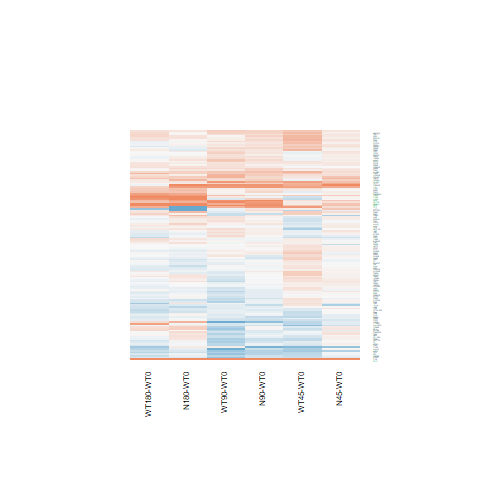

Source data for this figure (header and first rows):
N180-WT0.logFC, N180-WT0.AveExpr, N180-WT0.t, N180-WT0.P.Value, N180-WT0.adj.P.Val, N180-WT0.B, N45-WT0.logFC, N45-WT0.AveExpr, N45-WT0.t, N45-WT0.P.Value, N45-WT0.adj.P.Val, N45-WT0.B, N90-WT0.logFC, N90-WT0.AveExpr, N90-WT0.t, N90-WT0.P.Value, N90-WT0.adj.P.Val, N90-WT0.B, WT180-WT0.logFC, WT180-WT0.AveExpr, WT180-WT0.t, WT180-WT0.P.Value, WT180-WT0.adj.P.Val, WT180-WT0.B
0.00876, 0.9646, 0.02291, 0.9819, 0.9955, -6.178, -0.1359, 0.9646, -0.3465, 0.7319, 1, -5.875, -0.2084, 0.9646, -0.5245, 0.6047, 0.9092, -5.987, 0.29, 0.9646, 0.8025, 0.4301, 0.8257, -5.857
-0.1215, 4.084, -0.7218, 0.4773, 0.8183, -6.563, 0.1692, 4.084, 1.029, 0.3137, 1, -6.091, -0.1458, 4.084, -0.8647, 0.3957, 0.8196, -6.429, -0.09658, 4.084, -0.5764, 0.5696, 0.883, -6.603
0.2011, 5.538, 1.076, 0.2924, 0.6968, -6.375, 0.1865, 5.538, 0.9979, 0.3282, 1, -6.226, 0.008308, 5.538, 0.04421, 0.9651, 0.9932, -6.932, -0.09894, 5.538, -0.5248, 0.6045, 0.895, -6.748
0.04966, 5.889, 0.3443, 0.7336, 0.9222, -6.904, 0.08262, 5.889, 0.5734, 0.5716, 1, -6.567, 0.2097, 5.889, 1.46, 0.157, 0.6618, -5.896, 0.009351, 5.889, 0.06481, 0.9489, 0.9863, -6.903
1.085, 4.076, 4.209, 0.0003051, 0.01332, -0.004855, 1.26, 4.076, 4.932, 4.82182985700713e-05, 0.01274, 1.941, 0.8899, 4.076, 3.413, 0.002262, 0.12, -1.913, -0.06014, 4.076, -0.2126, 0.8334, 0.9615, -6.646
-0.01951, 6.553, -0.1524, 0.8801, 0.9683, -6.98, -0.0346, 6.553, -0.2703, 0.7892, 1, -6.722, -0.01712, 6.553, -0.1337, 0.8947, 0.979, -6.963, -0.1403, 6.553, -1.095, 0.2844, 0.7308, -6.326
0.5098, 2.327, 1.82, 0.08114, 0.4157, -4.953, -0.0176, 2.327, -0.05844, 0.9539, 1, -6.233, 0.2269, 2.327, 0.7809, 0.4424, 0.838, -6.172, 0.4052, 2.327, 1.433, 0.1647, 0.6176, -5.464
0.03495, 3.169, 0.2038, 0.8402, 0.9573, -6.68, -0.1142, 3.169, -0.6548, 0.5188, 1, -6.239, -0.05102, 3.169, -0.2948, 0.7707, 0.9522, -6.629, -0.1011, 3.169, -0.5824, 0.5657, 0.8807, -6.457
-0.04215, 4.202, -0.2535, 0.8021, 0.9467, -6.822, -0.2834, 4.202, -1.672, 0.1074, 1, -5.253, -0.05476, 4.202, -0.3292, 0.7448, 0.9447, -6.779, -0.3597, 4.202, -2.112, 0.04515, 0.3924, -4.668
0.063, 3.544, 0.3804, 0.707, 0.9148, -6.676, 0.07237, 3.544, 0.4377, 0.6655, 1, -6.424, -0.3442, 3.544, -1.985, 0.0586, 0.5504, -4.816, 0.3285, 3.544, 2.041, 0.05229, 0.4176, -4.748
0.3135, 5.993, 2.063, 0.04998, 0.3296, -4.952, 0.1304, 5.993, 0.8547, 0.4011, 1, -6.369, 0.3469, 5.993, 2.285, 0.03135, 0.459, -4.518, 0.06173, 5.993, 0.4042, 0.6896, 0.9198, -6.825
0.1981, 7.93, 1.064, 0.2978, 0.6997, -6.427, 0.1447, 7.93, 0.7773, 0.4445, 1, -6.46, 0.3541, 7.93, 1.899, 0.0695, 0.5724, -5.242, 0.3, 7.93, 1.61, 0.1204, 0.565, -5.667
-0.05939, 6.554, -0.3079, 0.7608, 0.9315, -6.943, -0.09688, 6.554, -0.502, 0.6202, 1, -6.631, -0.2742, 6.554, -1.416, 0.1694, 0.6754, -5.974, -0.06432, 6.554, -0.3336, 0.7416, 0.9353, -6.875
0.4619, 7.613, 3.015, 0.00595, 0.1029, -3.019, 0.1071, 7.613, 0.7004, 0.4903, 1, -6.52, 0.1931, 7.613, 1.262, 0.2188, 0.7099, -6.185, 0.4149, 7.613, 2.709, 0.0122, 0.2162, -3.637
0.1642, 5.94, 1.259, 0.22, 0.6273, -6.181, -0.09775, 5.94, -0.7447, 0.4636, 1, -6.454, -0.0352, 5.94, -0.2687, 0.7905, 0.9547, -6.912, 0.2546, 5.94, 1.958, 0.06187, 0.4462, -5.082
0.8321, -0.9225, 1.549, 0.1344, 0.5177, -4.637, 0.6679, -0.9225, 1.217, 0.2352, 1, -4.854, 0.8635, -0.9225, 1.615, 0.1192, 0.6321, -4.541, 0.3326, -0.9225, 0.5821, 0.5659, 0.8807, -5.431
0.1642, 1.362, 0.6392, 0.5287, 0.8447, -6.106, -0.1763, 1.362, -0.6458, 0.5245, 1, -5.825, -0.09655, 1.362, -0.3593, 0.7225, 0.9399, -6.183, -0.5635, 1.362, -1.922, 0.0664, 0.4533, -4.425
0.003111, 7.729, 0.02558, 0.9798, 0.9949, -7, 0.06671, 7.729, 0.5482, 0.5886, 1, -6.614, 0.08722, 7.729, 0.7166, 0.4805, 0.8582, -6.718, 0.00791, 7.729, 0.06502, 0.9487, 0.9862, -6.937
0.1658, 5.613, 0.9699, 0.3417, 0.7356, -6.482, 0.07511, 5.613, 0.4382, 0.6651, 1, -6.626, -0.00355, 5.613, -0.02066, 0.9837, 0.996, -6.934, 0.06556, 5.613, 0.3826, 0.7053, 0.9247, -6.821
0.0335, 4.183, 0.2191, 0.8284, 0.9535, -6.806, 0.06244, 4.183, 0.4094, 0.6858, 1, -6.517, 0.1636, 4.183, 1.082, 0.2901, 0.7598, -6.234, -0.09105, 4.183, -0.5906, 0.5603, 0.878, -6.585
1.628, 3.664, 7.664, 6.27131141717518e-08, 1.3403083650854e-05, 8.365, 0.4663, 3.664, 2.015, 0.0551, 1, -4.566, 0.8784, 3.664, 3.945, 0.0005964, 0.04341, -0.5754, 1.336, 3.664, 6.207, 1.96922745773347e-06, 0.0003197, 5.006
0.3695, 3.392, 1.267, 0.2172, 0.6249, -5.962, 0.1723, 3.392, 0.5797, 0.5675, 1, -6.341, 0.03697, 3.392, 0.1227, 0.9034, 0.9808, -6.7, 0.2625, 3.392, 0.8935, 0.3804, 0.7977, -6.29
1.062, 0.7042, 3.186, 0.003944, 0.08063, -1.98, 0.05489, 0.7042, 0.1407, 0.8893, 1, -5.792, -0.05294, 0.7042, -0.1333, 0.8951, 0.979, -5.975, 1.287, 0.7042, 3.988, 0.0005348, 0.02557, -0.1446
-0.08366, 5.52, -0.5285, 0.6019, 0.877, -6.808, -0.08468, 5.52, -0.535, 0.5975, 1, -6.574, -0.1169, 5.52, -0.7377, 0.4678, 0.8504, -6.654, 0.02297, 5.52, 0.1458, 0.8853, 0.9739, -6.885
0.2072, 6.393, 1.778, 0.08799, 0.4301, -5.455, 0.04571, 6.393, 0.3911, 0.6992, 1, -6.676, 0.1214, 6.393, 1.04, 0.3085, 0.7708, -6.421, 0.08281, 6.393, 0.7093, 0.4849, 0.8472, -6.67
-1.408, -1.44, -1.44, 0.1627, 0.5559, -4.621, 0.2487, -1.44, 0.2918, 0.7729, 1, -5.356, 0.8245, -1.44, 1.043, 0.3074, 0.7707, -5.151, 0.6335, -1.44, 0.7839, 0.4407, 0.8306, -5.308
-0.2082, 1.536, -0.76, 0.4546, 0.8079, -6.053, -0.2105, 1.536, -0.7687, 0.4495, 1, -5.827, -0.2867, 1.536, -1.033, 0.3119, 0.7721, -5.783, -0.2173, 1.536, -0.7958, 0.4339, 0.827, -5.971
0.3522, 5.338, 2.302, 0.03024, 0.2541, -4.466, 0.2478, 5.338, 1.613, 0.1197, 1, -5.434, 0.486, 5.338, 3.192, 0.003884, 0.1721, -2.543, 0.284, 5.338, 1.853, 0.07607, 0.4772, -5.22
-0.3267, 7.997, -2.304, 0.03013, 0.2539, -4.523, 0.004353, 7.997, 0.03061, 0.9758, 1, -6.763, -0.06244, 7.997, -0.4393, 0.6644, 0.9264, -6.877, -0.1447, 7.997, -1.018, 0.3186, 0.7593, -6.412
0.01408, 7.28, 0.09683, 0.9237, 0.9797, -6.996, 0.1827, 7.28, 1.257, 0.2207, 1, -5.983, 0.2267, 7.28, 1.56, 0.1317, 0.6398, -5.785, 0.3016, 7.28, 2.075, 0.04875, 0.4058, -4.898
0.09395, 6.865, 0.5649, 0.5773, 0.8671, -6.835, 0.1187, 6.865, 0.7143, 0.4819, 1, -6.507, -0.03975, 6.865, -0.2387, 0.8133, 0.9606, -6.948, 0.1413, 6.865, 0.8503, 0.4035, 0.8106, -6.571
-0.1034, 6.266, -0.9079, 0.3728, 0.7559, -6.562, 0.1, 6.266, 0.8819, 0.3865, 1, -6.359, -0.0005309, 6.266, -0.004672, 0.9963, 0.9988, -6.963, -0.04902, 6.266, -0.4312, 0.6701, 0.9135, -6.826
0.1324, -0.6099, 0.2935, 0.7717, 0.9351, -5.823, -0.6634, -0.6099, -1.296, 0.2071, 1, -4.829, -0.8721, -0.6099, -1.649, 0.112, 0.6275, -4.514, -0.5469, -0.6099, -1.094, 0.2848, 0.7308, -5.174
0.1003, 7.671, 0.588, 0.5619, 0.8597, -6.822, -0.02161, 7.671, -0.1269, 0.9001, 1, -6.76, 0.1083, 7.671, 0.6351, 0.5313, 0.8785, -6.773, -0.02557, 7.671, -0.1501, 0.882, 0.9735, -6.928
0.1264, 5.72, 0.813, 0.4241, 0.7903, -6.627, 0.07302, 5.72, 0.4689, 0.6434, 1, -6.618, 0.17, 5.72, 1.095, 0.2845, 0.7564, -6.342, -0.08163, 5.72, -0.5221, 0.6063, 0.8957, -6.758
0.3329, 5.756, 2.333, 0.02824, 0.2439, -4.437, 0.1075, 5.756, 0.7492, 0.4609, 1, -6.447, 0.1799, 5.756, 1.257, 0.2208, 0.7115, -6.157, 0.09519, 5.756, 0.6637, 0.5132, 0.8594, -6.679
0.1305, 4.5, 0.7065, 0.4866, 0.8217, -6.629, -0.02906, 4.5, -0.1558, 0.8775, 1, -6.63, 0.04729, 4.5, 0.2548, 0.801, 0.9573, -6.826, -0.02394, 4.5, -0.1286, 0.8987, 0.9762, -6.807
0.346, 3.694, 1.631, 0.1158, 0.4834, -5.465, 0.5835, 3.694, 2.81, 0.00965, 0.7192, -3.075, 0.2604, 3.694, 1.219, 0.2347, 0.7221, -5.995, 0.4961, 3.694, 2.377, 0.0257, 0.3077, -4.115
-0.1714, 2.642, -0.5812, 0.5665, 0.8621, -6.401, 0.05422, 2.642, 0.1899, 0.851, 1, -6.356, -0.08154, 2.642, -0.2804, 0.7815, 0.9524, -6.526, -0.244, 2.642, -0.8223, 0.4189, 0.8206, -6.166
0.1307, 2.824, 0.6183, 0.5421, 0.8514, -6.433, 0.1039, 2.824, 0.4901, 0.6285, 1, -6.274, 0.0196, 2.824, 0.09153, 0.9278, 0.9858, -6.591, -0.096, 2.824, -0.4426, 0.662, 0.912, -6.443
-0.04149, -0.5217, -0.08121, 0.9359, 0.9827, -5.784, -0.1499, -0.5217, -0.2889, 0.7751, 1, -5.529, -0.1007, -0.5217, -0.1956, 0.8465, 0.9669, -5.745, 0.7786, -0.5217, 1.726, 0.09703, 0.5221, -4.509
-0.1956, 5.62, -1.256, 0.2212, 0.629, -6.17, 0.006814, 5.62, 0.04402, 0.9652, 1, -6.731, -0.1734, 5.62, -1.114, 0.2761, 0.7506, -6.314, -0.3584, 5.62, -2.29, 0.03104, 0.3312, -4.449
-0.1447, 8.114, -0.9938, 0.3302, 0.7294, -6.497, 0.0833, 8.114, 0.5709, 0.5734, 1, -6.596, 0.05788, 8.114, 0.3967, 0.6951, 0.9341, -6.894, -0.1288, 8.114, -0.8838, 0.3855, 0.8004, -6.539
-0.09177, 9.092, -0.5883, 0.5618, 0.8596, -6.806, 0.08608, 9.092, 0.5508, 0.5868, 1, -6.595, 0.2789, 9.092, 1.781, 0.08738, 0.5981, -5.423, 0.03402, 9.092, 0.2178, 0.8294, 0.9612, -6.898
-0.1845, 5.94, -1.168, 0.2542, 0.6632, -6.282, -0.07769, 5.94, -0.4933, 0.6263, 1, -6.614, 0.0148, 5.94, 0.09419, 0.9257, 0.9854, -6.948, 0.0218, 5.94, 0.1388, 0.8907, 0.9752, -6.903
0.03091, 4.48, 0.1539, 0.8789, 0.9683, -6.842, 0.07267, 4.48, 0.3632, 0.7196, 1, -6.559, 0.3308, 4.48, 1.681, 0.1056, 0.6225, -5.479, 0.2587, 4.48, 1.311, 0.2022, 0.6588, -5.957
0.3434, 6.765, 1.783, 0.08714, 0.4282, -5.452, 0.1892, 6.765, 0.9801, 0.3367, 1, -6.276, 0.3914, 6.765, 2.033, 0.05314, 0.5352, -5.006, 0.5711, 6.765, 2.972, 0.006591, 0.1474, -3.057
-0.2771, 6.181, -1.743, 0.09406, 0.446, -5.501, 0.05979, 6.181, 0.3788, 0.7081, 1, -6.679, -0.1098, 6.181, -0.6935, 0.4946, 0.8625, -6.716, -0.2287, 6.181, -1.441, 0.1624, 0.6154, -5.891
-0.1199, 3.877, -0.8336, 0.4127, 0.7825, -6.439, 0.004291, 3.877, 0.03022, 0.9761, 1, -6.573, -0.04263, 3.877, -0.2989, 0.7676, 0.9511, -6.734, -0.01631, 3.877, -0.1149, 0.9095, 0.9782, -6.737
-0.004449, 7.297, -0.04238, 0.9665, 0.9908, -7.001, 0.1057, 7.297, 1.007, 0.3237, 1, -6.259, -0.05775, 7.297, -0.55, 0.5873, 0.902, -6.827, -0.07607, 7.297, -0.7246, 0.4756, 0.8426, -6.673
0.03878, 7.208, 0.1877, 0.8527, 0.9597, -6.982, 0.2071, 7.208, 1.003, 0.3257, 1, -6.263, 0.2942, 7.208, 1.426, 0.1668, 0.6721, -5.975, 0.2037, 7.208, 0.9869, 0.3334, 0.7686, -6.448
-0.1624, 5.112, -1.059, 0.3, 0.7016, -6.361, 0.1968, 5.112, 1.303, 0.2047, 1, -5.868, -0.07572, 5.112, -0.4961, 0.6243, 0.9152, -6.785, -0.268, 5.112, -1.742, 0.09427, 0.5161, -5.392
0.01652, 6.744, 0.128, 0.8992, 0.9733, -6.988, 0.02771, 6.744, 0.2148, 0.8317, 1, -6.741, -0.1224, 6.744, -0.9473, 0.3528, 0.7967, -6.52, -0.08283, 6.744, -0.6414, 0.5273, 0.8648, -6.725
-0.02623, 6.08, -0.1452, 0.8858, 0.9704, -6.969, 0.08684, 6.08, 0.4818, 0.6343, 1, -6.631, -0.086, 6.08, -0.4755, 0.6387, 0.9192, -6.842, -0.1016, 6.08, -0.562, 0.5793, 0.8875, -6.756
-0.03357, 6.425, -0.292, 0.7728, 0.9355, -6.942, 0.07311, 6.425, 0.6372, 0.53, 1, -6.549, 0.02582, 6.425, 0.2248, 0.824, 0.962, -6.942, 0.005497, 6.425, 0.04787, 0.9622, 0.99, -6.926
0.01634, 4.522, 0.09846, 0.9224, 0.9795, -6.889, -0.2217, 4.522, -1.317, 0.2002, 1, -5.791, -0.3116, 4.522, -1.84, 0.07811, 0.58, -5.224, -0.1231, 4.522, -0.7372, 0.4681, 0.8405, -6.551
0.2085, 8.812, 1.166, 0.255, 0.6641, -6.302, 0.1296, 8.812, 0.7253, 0.4752, 1, -6.487, 0.2629, 8.812, 1.469, 0.1547, 0.6618, -5.898, 0.0488, 8.812, 0.2732, 0.787, 0.9513, -6.888
0.5203, 0.4394, 1.298, 0.2067, 0.615, -5.291, -0.5017, 0.4394, -1.056, 0.3015, 1, -5.214, 0.1685, 0.4394, 0.3973, 0.6946, 0.9341, -5.946, 0.1451, 0.4394, 0.342, 0.7353, 0.934, -5.927
-0.06832, 4.13, -0.3691, 0.7153, 0.9167, -6.755, 0.05502, 4.13, 0.3004, 0.7664, 1, -6.558, -0.1822, 4.13, -0.9748, 0.3393, 0.7866, -6.316, 0.00317, 4.13, 0.01727, 0.9864, 0.9963, -6.773
-0.006636, 6.412, -0.05926, 0.9532, 0.9872, -6.985, 0.1305, 6.412, 1.168, 0.2541, 1, -6.076, 0.01792, 6.412, 0.1602, 0.8741, 0.9728, -6.955, -0.02047, 6.412, -0.1829, 0.8564, 0.9672, -6.909
... 76 more rows
